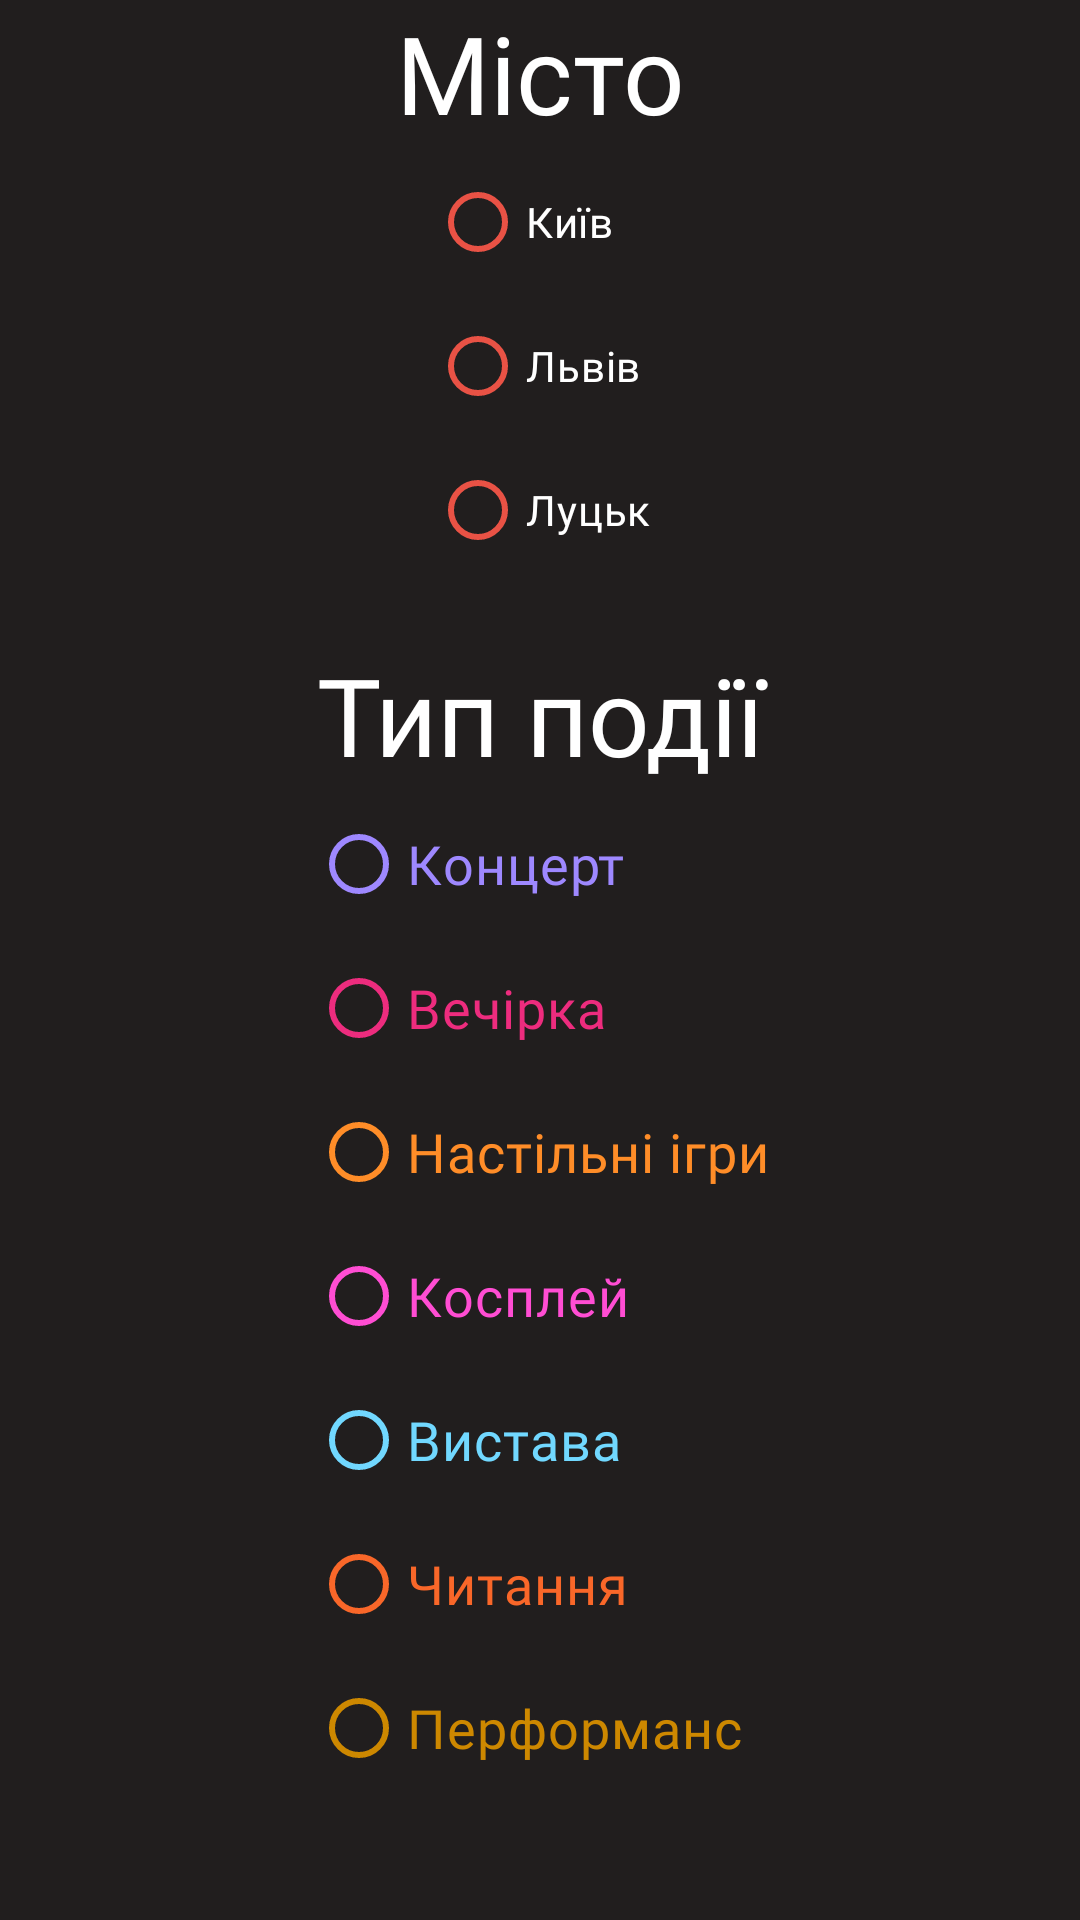

Here is an Android app screen rendered from its layout file. Give the layout XML and the strings, colors and styles it references.
<!-- AndroidManifest.xml: application theme Theme.MamutRahal -->
<!-- res/layout/dialog_filter.xml -->
<?xml version="1.0" encoding="utf-8"?>
<androidx.constraintlayout.widget.ConstraintLayout xmlns:android="http://schemas.android.com/apk/res/android"
    android:layout_width="match_parent"
    android:layout_height="match_parent"
    xmlns:app="http://schemas.android.com/apk/res-auto">

    <androidx.core.widget.NestedScrollView
        android:layout_width="match_parent"
        android:layout_height="match_parent"
        android:fillViewport="true">

        <androidx.constraintlayout.widget.ConstraintLayout
            android:layout_width="match_parent"
            android:layout_height="wrap_content">

            <TextView
                android:id="@+id/cityTypeText"
                android:layout_width="200dp"
                android:layout_height="50dp"
                android:textColor="#FFF"
                android:textSize="36dp"
                android:text="Місто"
                android:fontFamily="@font/montserrat_medium"
                android:textAlignment="center"

                app:layout_constraintTop_toTopOf="parent"
                app:layout_constraintLeft_toLeftOf="parent"
                app:layout_constraintRight_toRightOf="parent"/>

            <RadioGroup
                android:id="@+id/cityGroup"
                android:layout_width="wrap_content"
                android:layout_height="wrap_content"

                app:layout_constraintTop_toBottomOf="@id/cityTypeText"
                app:layout_constraintLeft_toLeftOf="parent"
                app:layout_constraintRight_toRightOf="parent">

                <RadioButton
                    android:id="@+id/radioButton1"
                    android:layout_width="wrap_content"
                    android:layout_height="wrap_content"
                    android:text="Київ"
                    app:buttonTint="#E95245"
                    android:fontFamily="@font/montserrat"
                    android:textColor="#FFF"/>

                <RadioButton
                    android:id="@+id/radioButton2"
                    android:layout_width="wrap_content"
                    android:layout_height="wrap_content"
                    android:text="Львів"
                    app:buttonTint="#E95245"
                    android:fontFamily="@font/montserrat"
                    android:textColor="#FFF"/>

                <RadioButton
                    android:id="@+id/radioButton3"
                    android:layout_width="wrap_content"
                    android:layout_height="wrap_content"
                    android:fontFamily="@font/montserrat"
                    android:text="Луцьк"
                    app:buttonTint="#E95245"
                    android:textColor="#FFF" />
            </RadioGroup>

            <TextView
                android:id="@+id/typeText"
                android:layout_width="200dp"
                android:layout_height="50dp"
                android:textColor="#FFF"
                android:textSize="36dp"
                android:text="Тип події"
                android:fontFamily="@font/montserrat_medium"
                android:textAlignment="center"

                android:layout_marginTop="20dp"

                app:layout_constraintTop_toBottomOf="@id/cityGroup"
                app:layout_constraintLeft_toLeftOf="parent"
                app:layout_constraintRight_toRightOf="parent"/>

            <RadioGroup
                android:id="@+id/interestGroup"
                android:layout_width="wrap_content"
                android:layout_height="wrap_content"
                android:layout_gravity="left"

                app:layout_constraintLeft_toLeftOf="parent"
                app:layout_constraintRight_toRightOf="parent"
                app:layout_constraintTop_toBottomOf="@id/typeText">

                <RadioButton
                    android:id="@+id/concert"
                    android:layout_width="wrap_content"
                    android:layout_height="wrap_content"

                    app:buttonTint="#9E88FF"
                    android:textSize="18sp"
                    android:fontFamily="@font/montserrat"
                    android:text="Концерт"
                    android:textColor="#9E88FF" />

                <RadioButton
                    android:id="@+id/party"
                    android:layout_width="wrap_content"
                    android:layout_height="wrap_content"

                    app:buttonTint="#ED2C7E"
                    android:textSize="18sp"
                    android:fontFamily="@font/montserrat"
                    android:text="Вечірка"
                    android:textColor="#ED2C7E" />

                <RadioButton
                    android:id="@+id/nastolka"
                    android:layout_width="wrap_content"
                    android:layout_height="wrap_content"

                    app:buttonTint="#FF8D28"
                    android:textSize="18sp"
                    android:fontFamily="@font/montserrat"
                    android:text="Настільні ігри"
                    android:textColor="#FF8D28" />

                <RadioButton
                    android:id="@+id/cosplay"
                    android:layout_width="wrap_content"
                    android:layout_height="wrap_content"

                    app:buttonTint="#FF4DD3"
                    android:textSize="18sp"
                    android:fontFamily="@font/montserrat"
                    android:text="Косплей"
                    android:textColor="#FF4DD3" />

                <RadioButton
                    android:id="@+id/vystava"
                    android:layout_width="wrap_content"
                    android:layout_height="wrap_content"

                    app:buttonTint="#71D8FF"
                    android:textSize="18sp"
                    android:fontFamily="@font/montserrat"
                    android:text="Вистава"
                    android:textColor="#71D8FF" />

                <RadioButton
                    android:id="@+id/reading"
                    android:layout_width="wrap_content"
                    android:layout_height="wrap_content"

                    app:buttonTint="#F96729"
                    android:textSize="18sp"
                    android:fontFamily="@font/montserrat"
                    android:text="Читання"
                    android:textColor="#F96729" />

                <RadioButton
                    android:id="@+id/performance"
                    android:layout_width="wrap_content"
                    android:layout_height="wrap_content"

                    app:buttonTint="#CD8800"
                    android:textSize="18sp"
                    android:fontFamily="@font/montserrat"
                    android:text="Перформанс"
                    android:textColor="#CD8800" />

            </RadioGroup>

            <TextView
                android:id="@+id/dateeText"
                android:layout_width="200dp"
                android:layout_height="50dp"
                android:textColor="#FFF"
                android:textSize="36dp"
                android:text="Дата"
                android:fontFamily="@font/montserrat_medium"

                android:layout_marginTop="30dp"

                android:textAlignment="center"
                app:layout_constraintTop_toBottomOf="@id/interestGroup"
                app:layout_constraintLeft_toLeftOf="parent"
                app:layout_constraintRight_toRightOf="parent" />

            <com.google.android.material.button.MaterialButton
                android:id="@+id/dateButton"
                android:layout_width="wrap_content"
                android:layout_height="40dp"
                app:layout_constraintLeft_toLeftOf="parent"
                app:layout_constraintRight_toRightOf="parent"
                app:layout_constraintTop_toBottomOf="@id/dateeText"
                app:cornerRadius="10dp"

                android:fontFamily="@font/montserrat_bold"

                android:text="Обрати дату"
                android:textSize="15dp"
                android:textColor="#FFF"

                android:backgroundTint="#E95245"
                />

            <TextView
                android:id="@+id/priceText"
                android:layout_width="200dp"
                android:layout_height="50dp"
                android:textColor="#FFF"
                android:textSize="36dp"
                android:text="Ціна"
                android:fontFamily="@font/montserrat_medium"

                android:layout_marginTop="30dp"

                android:textAlignment="center"
                app:layout_constraintTop_toBottomOf="@id/dateButton"
                app:layout_constraintLeft_toLeftOf="parent"
                app:layout_constraintRight_toRightOf="parent" />

            <SeekBar
                android:id="@+id/seekBar"
                android:layout_width="match_parent"
                android:layout_height="wrap_content"
                android:max="3000"

                android:progressTint="#E95245"

                android:progress="1000"

                app:layout_constraintLeft_toLeftOf="parent"
                app:layout_constraintRight_toRightOf="parent"
                app:layout_constraintTop_toBottomOf="@id/priceText"/>

            <TextView
                android:id="@+id/textPrice"
                android:layout_width="wrap_content"
                android:layout_height="wrap_content"
                app:layout_constraintLeft_toLeftOf="@id/seekBar"
                app:layout_constraintRight_toRightOf="@id/seekBar"
                app:layout_constraintTop_toBottomOf="@id/seekBar"

                android:fontFamily="@font/montserrat"
                android:textColor="#FFF"
                android:text="1000" />


        </androidx.constraintlayout.widget.ConstraintLayout>

    </androidx.core.widget.NestedScrollView>

</androidx.constraintlayout.widget.ConstraintLayout>
<!-- resources referenced by this layout -->
<resources>
  <style name="Theme.MamutRahal" parent="Base.Theme.MamutRahal" />
  <style name="Base.Theme.MamutRahal" parent="Theme.Material3.DayNight.NoActionBar">
          <item name="android:colorControlHighlight">#000</item>
          <item name="colorPrimary">#000</item>
          <item name="android:background">#211E1E</item>
      </style>
</resources>
